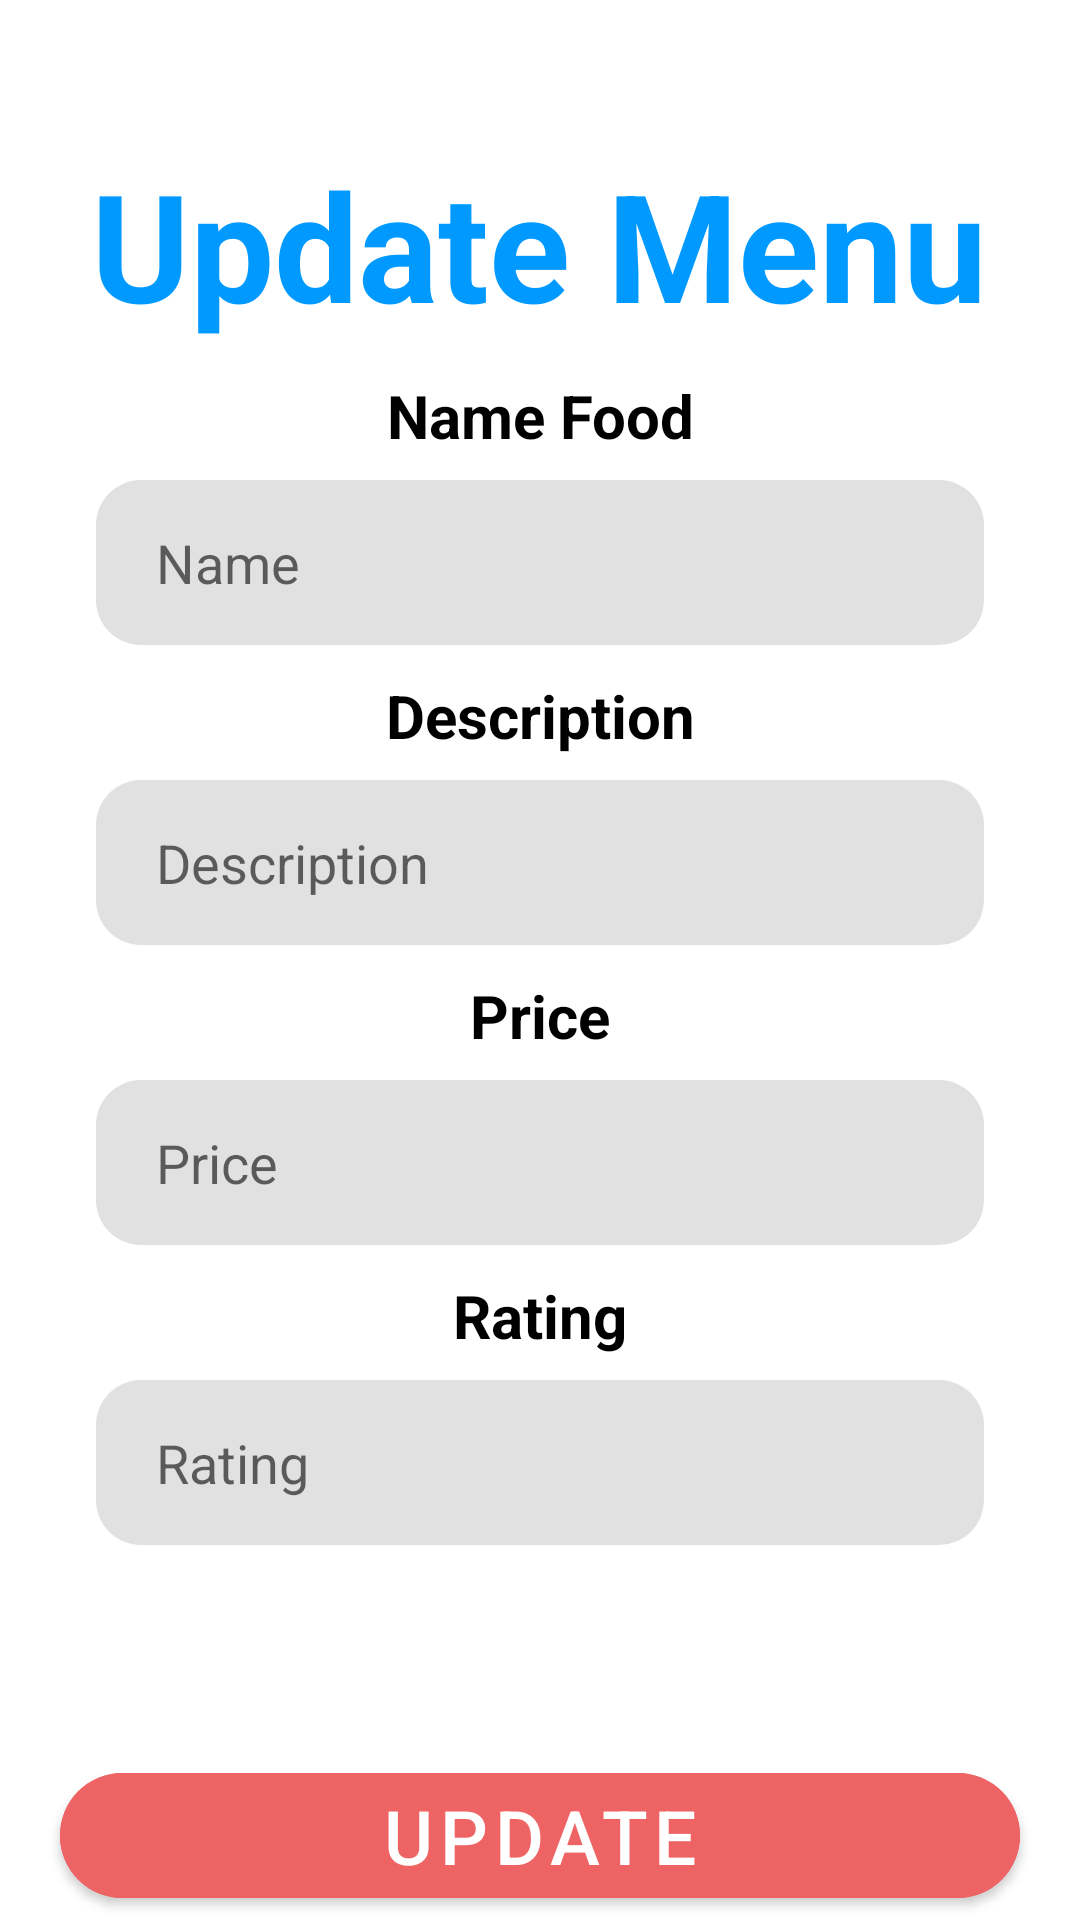

The Android layout XML behind this screen, and the referenced resources:
<!-- AndroidManifest.xml: application theme Theme.BaoCaoCuoiKy_VoThanhHai -->
<!-- res/layout/activity_update_menu_food.xml -->
<?xml version="1.0" encoding="utf-8"?>
<androidx.constraintlayout.widget.ConstraintLayout xmlns:android="http://schemas.android.com/apk/res/android"
    xmlns:app="http://schemas.android.com/apk/res-auto"
    xmlns:tools="http://schemas.android.com/tools"
    android:layout_width="match_parent"
    android:layout_height="match_parent"
    tools:context=".AddMenuFood">


    

    <TextView
        android:id="@+id/textView2"
        android:layout_width="wrap_content"
        android:layout_height="wrap_content"
        android:layout_marginTop="48dp"
        android:text="Update Menu"
        android:textColor="#0099FF"
        android:textSize="50dp"
        android:textStyle="bold"
        app:layout_constraintEnd_toEndOf="parent"
        app:layout_constraintHorizontal_bias="0.497"
        app:layout_constraintStart_toStartOf="parent"
        app:layout_constraintTop_toTopOf="parent" />

    <LinearLayout
        android:id="@+id/linearLayout2"
        android:layout_width="match_parent"
        android:layout_height="wrap_content"
        android:layout_marginTop="125dp"
        android:orientation="vertical"
        app:layout_constraintEnd_toEndOf="parent"
        app:layout_constraintHorizontal_bias="0.0"
        app:layout_constraintStart_toStartOf="parent"
        app:layout_constraintTop_toTopOf="parent">

        <TextView
            android:layout_width="match_parent"
            android:layout_height="wrap_content"
            android:text="Name Food"
            android:textAlignment="center"
            android:textColor="#000000"
            android:textSize="20dp"
            android:textStyle="bold" />

        <EditText
            android:id="@+id/edt_namefood"
            android:layout_width="match_parent"
            android:layout_height="55dp"
            android:layout_marginStart="32dp"
            android:layout_marginTop="8dp"
            android:layout_marginEnd="32dp"
            android:layout_marginBottom="10dp"
            android:background="@drawable/botron_edittext"
            android:ems="10"
            android:hint="Name"
            android:inputType="textPersonName"
            android:paddingStart="20dp" />

        <TextView
            android:layout_width="match_parent"
            android:layout_height="wrap_content"
            android:text="Description"
            android:textAlignment="center"
            android:textColor="#000000"
            android:textSize="20dp"
            android:textStyle="bold" />

        <EditText
            android:id="@+id/edt_description"
            android:layout_width="match_parent"
            android:layout_height="55dp"
            android:layout_marginStart="32dp"
            android:layout_marginTop="8dp"
            android:layout_marginEnd="32dp"
            android:layout_marginBottom="10dp"
            android:background="@drawable/botron_edittext"
            android:ems="10"
            android:hint="Description"
            android:inputType="textPersonName"
            android:paddingStart="20dp" />

        <TextView
            android:layout_width="match_parent"
            android:layout_height="wrap_content"
            android:text="Price"
            android:textAlignment="center"
            android:textColor="#000000"
            android:textSize="20dp"
            android:textStyle="bold" />

        <EditText
            android:id="@+id/edt_price"
            android:layout_width="match_parent"
            android:layout_height="55dp"
            android:layout_marginStart="32dp"
            android:layout_marginTop="8dp"
            android:layout_marginEnd="32dp"
            android:layout_marginBottom="10dp"
            android:background="@drawable/botron_edittext"
            android:ems="10"
            android:hint="Price"
            android:inputType="textPersonName"
            android:paddingStart="20dp" />

        <TextView
            android:layout_width="match_parent"
            android:layout_height="wrap_content"
            android:text="Rating"
            android:textAlignment="center"
            android:textColor="#000000"
            android:textSize="20dp"
            android:textStyle="bold" />

        <EditText
            android:id="@+id/edt_rating"
            android:layout_width="match_parent"
            android:layout_height="55dp"
            android:layout_marginStart="32dp"
            android:layout_marginTop="8dp"
            android:layout_marginEnd="32dp"
            android:layout_marginBottom="10dp"
            android:background="@drawable/botron_edittext"
            android:ems="10"
            android:hint="Rating"
            android:inputType="textPersonName"
            android:paddingStart="20dp" />

        <LinearLayout
            android:layout_width="match_parent"
            android:layout_height="wrap_content"
            android:orientation="horizontal">
            <TextView
                android:layout_marginLeft="30dp"
                android:id="@+id/addAnh"
                android:layout_width="wrap_content"
                android:layout_height="wrap_content"
                android:padding="20dp"
                android:drawableLeft="@drawable/add_image" />

            <ImageView
                android:layout_marginRight="50dp"
                android:layout_marginLeft="20dp"
                android:id="@+id/imageViewAdd"
                android:layout_width="match_parent"
                android:layout_height="match_parent"
                />


        </LinearLayout>


        <com.google.android.material.button.MaterialButton
            android:id="@+id/btnUpdate"
            android:layout_width="match_parent"
            android:layout_height="wrap_content"

            android:layout_marginHorizontal="20dp"
            android:layout_marginTop="1dp"
            android:backgroundTint="@color/purple_500"
            android:text="update"

            android:textSize="25dp"
            app:cornerRadius="40dp"
            />
    </LinearLayout>


</androidx.constraintlayout.widget.ConstraintLayout>
<!-- resources referenced by this layout -->
<resources>
  <color name="purple_500">#EE6363</color>
  <!-- drawable botron_edittext (drawable) -->
  <?xml version="1.0" encoding="utf-8"?>
  <selector xmlns:android="http://schemas.android.com/apk/res/android">
  <item>
      <shape android:shape="rectangle" >
          <solid android:color="#e1e1e1" />
          <corners android:radius="15dp"/>
      </shape>
  </item>
  </selector>
  <!-- drawable logo: png bitmap (drawable, 20320 bytes) -->
  <style name="Theme.BaoCaoCuoiKy_VoThanhHai" parent="Theme.MaterialComponents.DayNight.DarkActionBar">
          
          <item name="colorPrimary">@color/purple_500</item>
          <item name="colorPrimaryVariant">@color/purple_700</item>
          <item name="colorOnPrimary">@color/white</item>
          
          <item name="colorSecondary">@color/teal_200</item>
          <item name="colorSecondaryVariant">@color/teal_700</item>
          <item name="colorOnSecondary">@color/black</item>
          
          <item name="android:statusBarColor">?attr/colorPrimaryVariant</item>
          
      </style>
  <color name="purple_700">#FF3700B3</color>
  <color name="white">#FFFFFFFF</color>
  <color name="teal_200">#D95F69</color>
  <color name="teal_700">#FF018786</color>
  <color name="black">#FF000000</color>
</resources>
